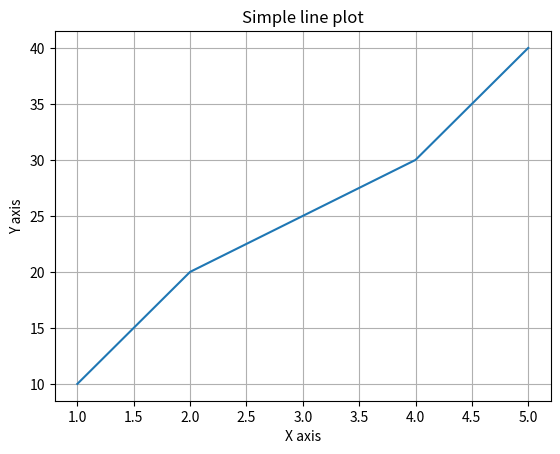

Write the Python code that produced this figure.
import matplotlib.pyplot as plt

# create a list of x values
x = [1, 2, 3, 4, 5]

# create a list of y values
y = [10, 20, 25, 30, 40]

# plot the x and y values
plt.plot(x, y)

# add title and labels
plt.title("Simple line plot")
plt.xlabel("X axis")
plt.ylabel("Y axis")

# add grid
plt.grid(True)

# show the plot
plt.show()
